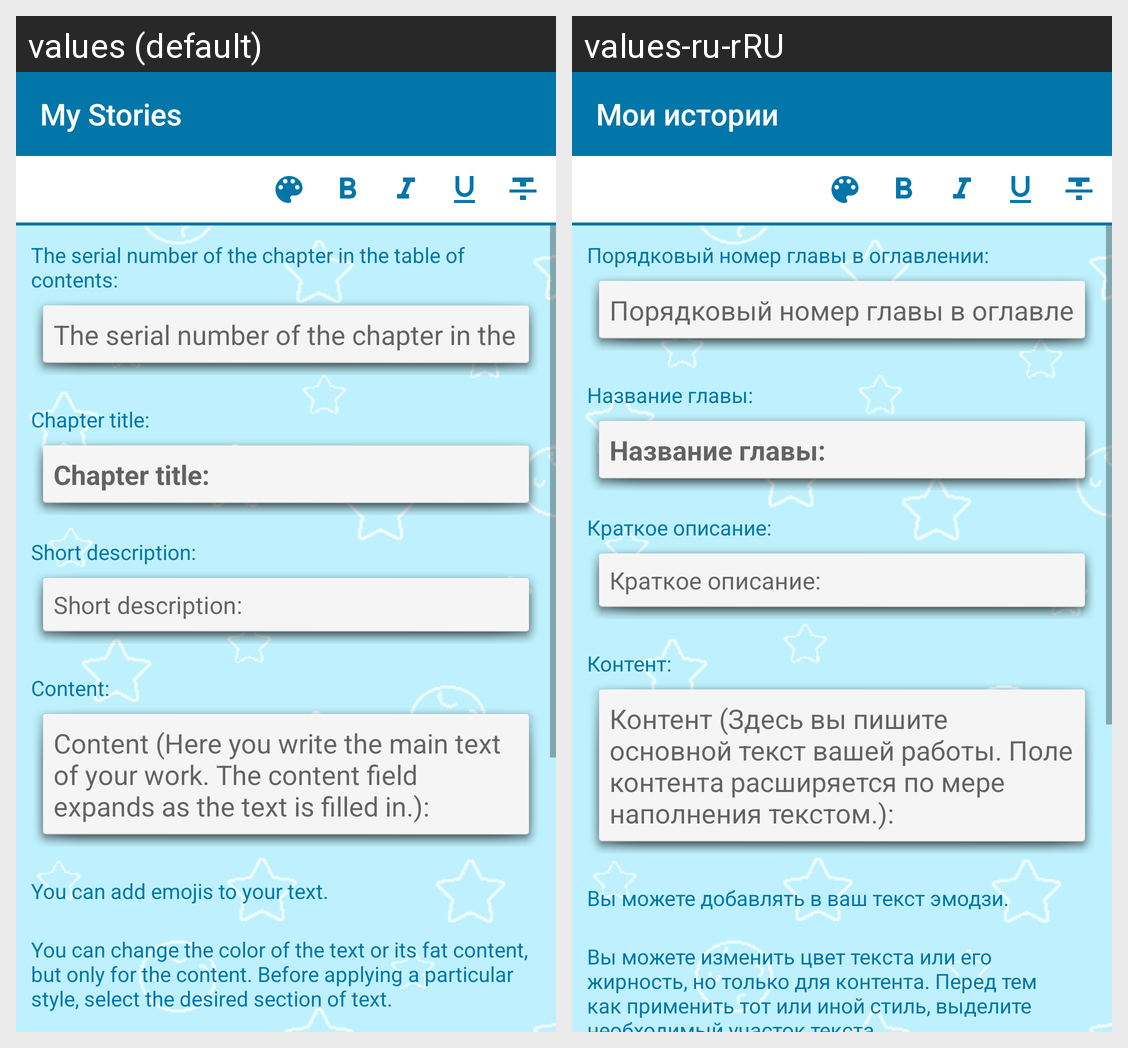

Here is an Android app screen in its default locale and in the app's own translations. Write out the translated-string differences for the strings that appear on this screen.
Android screen res/layout/activity_new_chapter.xml rendered under 2 locales, left to right: values (default), values-ru-rRU. Device: Nexus 5 (rendered at 1080×1920; each locale shown at half size, 540×960, under a caption strip naming it); theme Base.Theme.BlueNoActionBar.
Strings drawn on this screen, with the default value and each locale's value (text and hints the layout hard-codes, and strings that could not be matched under every locale, appear in the picture but are not listed):

app_name
  values: My Stories
  values-ru-rRU: Мои истории

the_serial_number_in_the_table_of_contents
  values: The serial number of the chapter in the table of contents:
  values-ru-rRU: Порядковый номер главы в оглавлении:

chapter_title
  values: Chapter title:
  values-ru-rRU: Название главы:

short_description
  values: Short description:
  values-ru-rRU: Краткое описание:

content_
  values: Content:
  values-ru-rRU: Контент:

content
  values: Content (Here you write the main text of your work. The content field expands as the text is filled in.):
  values-ru-rRU: Контент (Здесь вы пишите основной текст вашей работы. Поле контента расширяется по мере наполнения текстом.):

you_can_add_emojis
  values: You can add emojis to your text.
  values-ru-rRU: Вы можете добавлять в ваш текст эмодзи.

style_text
  values: You can change the color of the text or its fat content, but only for the content. Before applying a particular style, select the desired section of text.
  values-ru-rRU: Вы можете изменить цвет текста или его жирность, но только для контента. Перед тем как применить тот или иной стиль, выделите необходимый участок текста.
